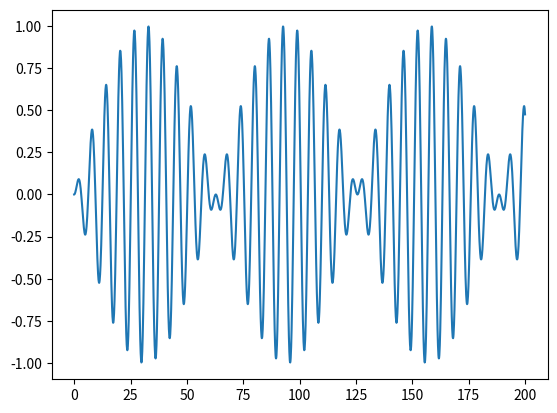

Python code for this plot:
#!/usr/bin/env python3
# -*- coding: utf-8 -*-

import math
import numpy as np #привычнее выглядит
import matplotlib.pyplot as mpp

# Эта программа рисует график функции, заданной выражением ниже

if __name__=='__main__':
    arguments = np.linspace(0, 200, int((200 - 0) / 0.1)) #теперь для создания массива аргументов используется функция
    mpp.plot(
        arguments,
        [math.sin(x) * math.sin(x/20.0) for x in arguments] #изменилось имя переменной
    )
    mpp.savefig("plot.svg") #теперь график сохранен в файл plot.svg в той же папке, что и файл с кодом
    
